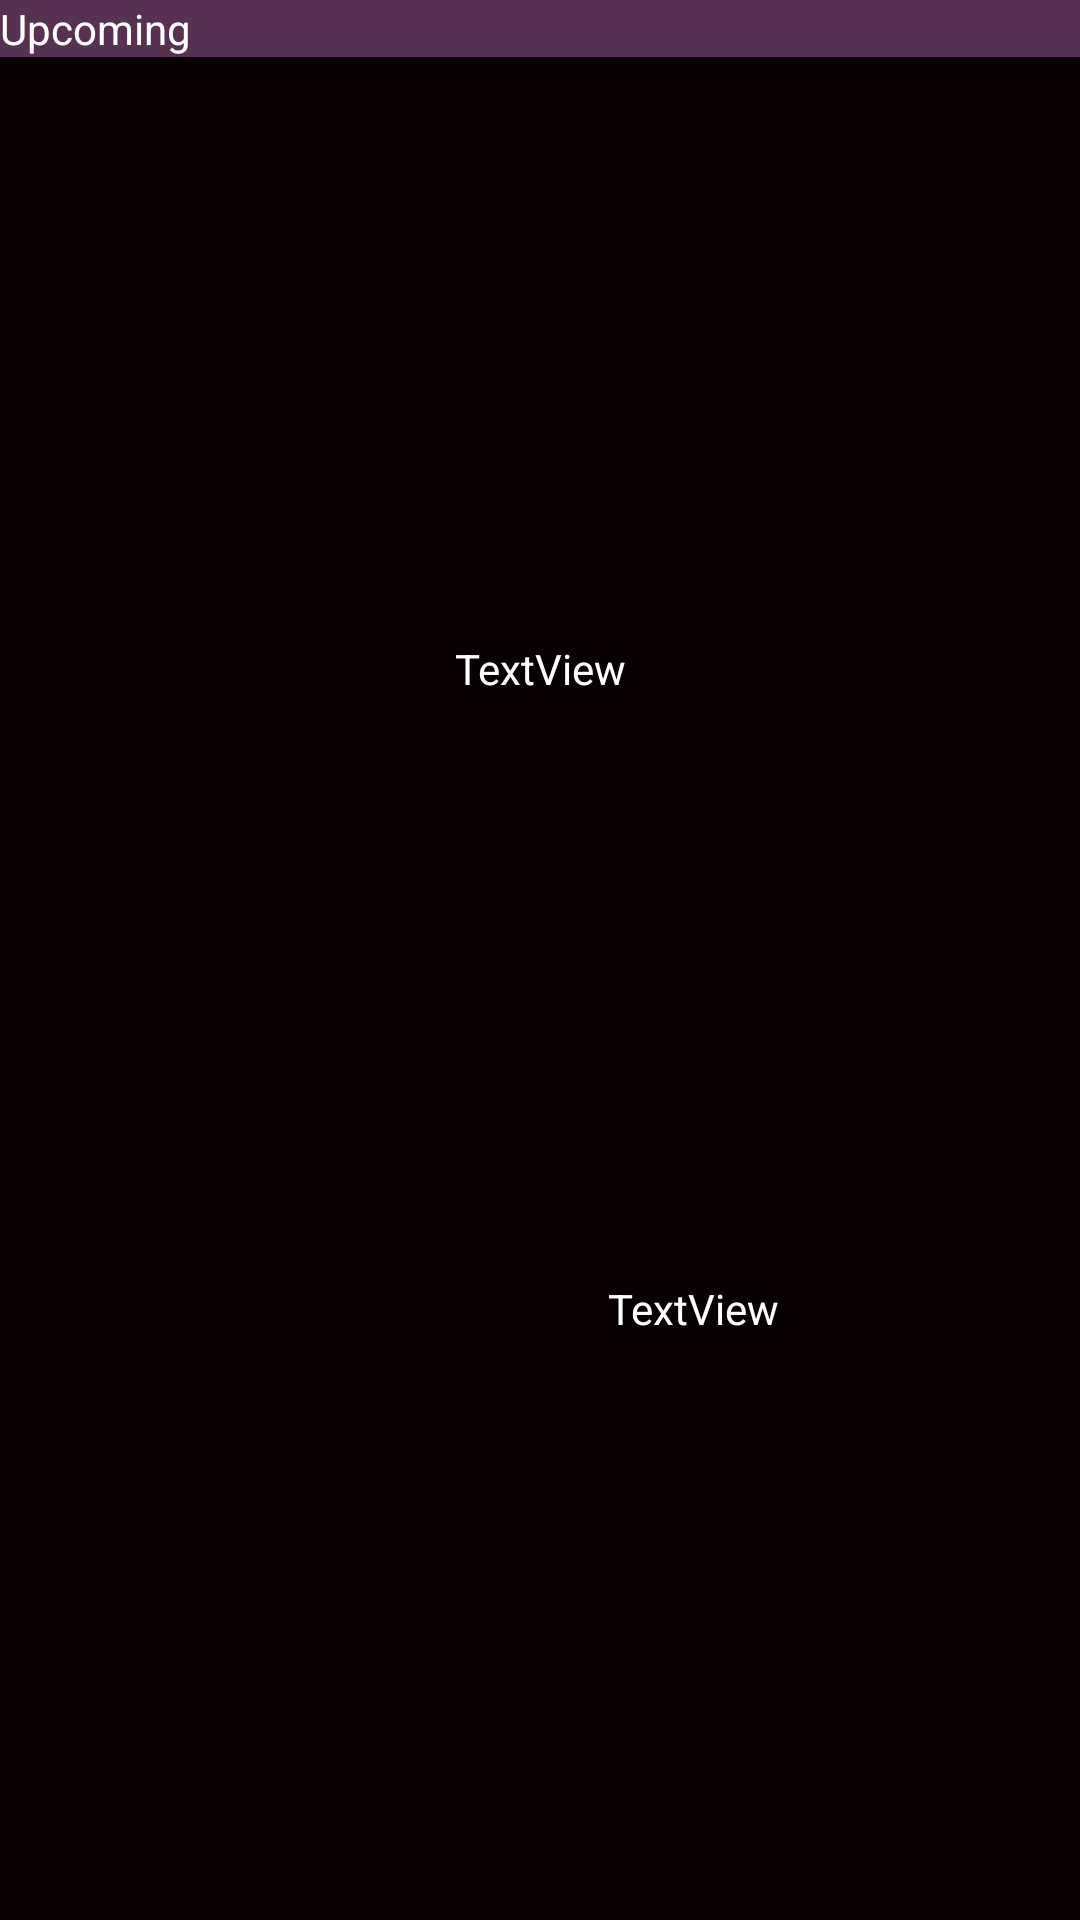

Produce the Android XML layout that renders to this screen, including the resource entries it uses.
<!-- AndroidManifest.xml: application theme Theme.SdFApp -->
<!-- res/layout/raid_fragment.xml -->
<?xml version="1.0" encoding="utf-8"?>
<androidx.constraintlayout.widget.ConstraintLayout xmlns:android="http://schemas.android.com/apk/res/android"
    xmlns:app="http://schemas.android.com/apk/res-auto"
    xmlns:tools="http://schemas.android.com/tools"
    android:layout_width="match_parent"
    android:layout_height="match_parent"
    android:background="@color/secondaryDarkColor"
    android:theme="@style/Theme.SdFApp">

    <TextView
        android:id="@+id/announcementText"
        android:layout_width="0dp"
        android:layout_height="wrap_content"
        android:background="@color/secondaryLightColor"
        android:text="Upcoming"
        android:textColor="@color/secondaryTextColor"
        app:layout_constraintEnd_toEndOf="parent"
        app:layout_constraintStart_toStartOf="parent"
        app:layout_constraintTop_toTopOf="parent" />

    <ImageView
        android:id="@+id/raidImage"
        android:layout_width="wrap_content"
        android:layout_height="wrap_content"
        android:visibility="visible"
        app:layout_constraintBottom_toBottomOf="parent"
        app:layout_constraintStart_toStartOf="parent"
        app:layout_constraintTop_toBottomOf="@+id/announcementText" />

    <TextView
        android:id="@+id/raidTitle"
        android:layout_width="wrap_content"
        android:layout_height="wrap_content"
        android:text="TextView"
        android:textColor="@color/secondaryTextColor"
        app:layout_constraintBottom_toTopOf="@+id/dateText"
        app:layout_constraintEnd_toEndOf="parent"
        app:layout_constraintHorizontal_bias="0.5"
        app:layout_constraintStart_toEndOf="@+id/raidImage"
        app:layout_constraintTop_toBottomOf="@+id/announcementText" />

    <TextView
        android:id="@+id/dateText"
        android:layout_width="wrap_content"
        android:layout_height="wrap_content"
        android:layout_marginStart="102dp"
        android:text="TextView"
        android:textColor="@color/secondaryTextColor"
        app:layout_constraintBottom_toBottomOf="parent"
        app:layout_constraintEnd_toEndOf="parent"
        app:layout_constraintHorizontal_bias="0.5"
        app:layout_constraintStart_toEndOf="@+id/raidImage"
        app:layout_constraintTop_toBottomOf="@+id/raidTitle" />
</androidx.constraintlayout.widget.ConstraintLayout>
<!-- resources referenced by this layout -->
<resources>
  <color name="secondaryDarkColor">#080000</color>
  <color name="secondaryLightColor">#563152</color>
  <color name="secondaryTextColor">#ffffff</color>
  <style name="Theme.SdFApp" parent="Theme.MaterialComponents.DayNight.NoActionBar">
          
          <item name="colorPrimary">@color/purple_500</item>
          <item name="colorPrimaryVariant">@color/purple_700</item>
          <item name="colorOnPrimary">@color/white</item>
          
          <item name="colorSecondary">@color/teal_200</item>
          <item name="colorSecondaryVariant">@color/teal_700</item>
          <item name="colorOnSecondary">@color/black</item>
          
          <item name="android:statusBarColor" tools:targetApi="l">?attr/colorPrimaryVariant</item>
          
      </style>
  <!-- not gathered from this repository: default colours our renderer supplied (Android Studio template values) -->
  <color name="purple_500">#FF6200EE</color>
  <color name="purple_700">#FF3700B3</color>
  <color name="teal_200">#FF03DAC5</color>
  <color name="teal_700">#FF018786</color>
  <color name="black">#FF000000</color>
  <color name="white">#FFFFFFFF</color>
</resources>
